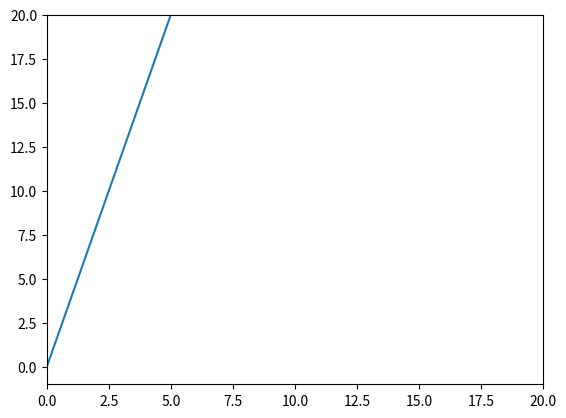

Here is the Python script that generated this plot:
import numpy as np
import matplotlib.pyplot as plt
import matplotlib.animation as anim

n = 100
N = 1000
a = np.linspace(0, 4, n)
x = np.linspace(0, 20, N)

fig, ax = plt.subplots()
line = ax.plot(x, a[0]*x)[0]
ax.set(xlim=[0,20], ylim=[-1,20])

def update(frame):
    y = a[frame] * x
    line.set_ydata(y)
    return line

ani = anim.FuncAnimation(fig=fig, func=update, frames=n, interval=10)
ani.save("mymovie.gif", writer="pillow")